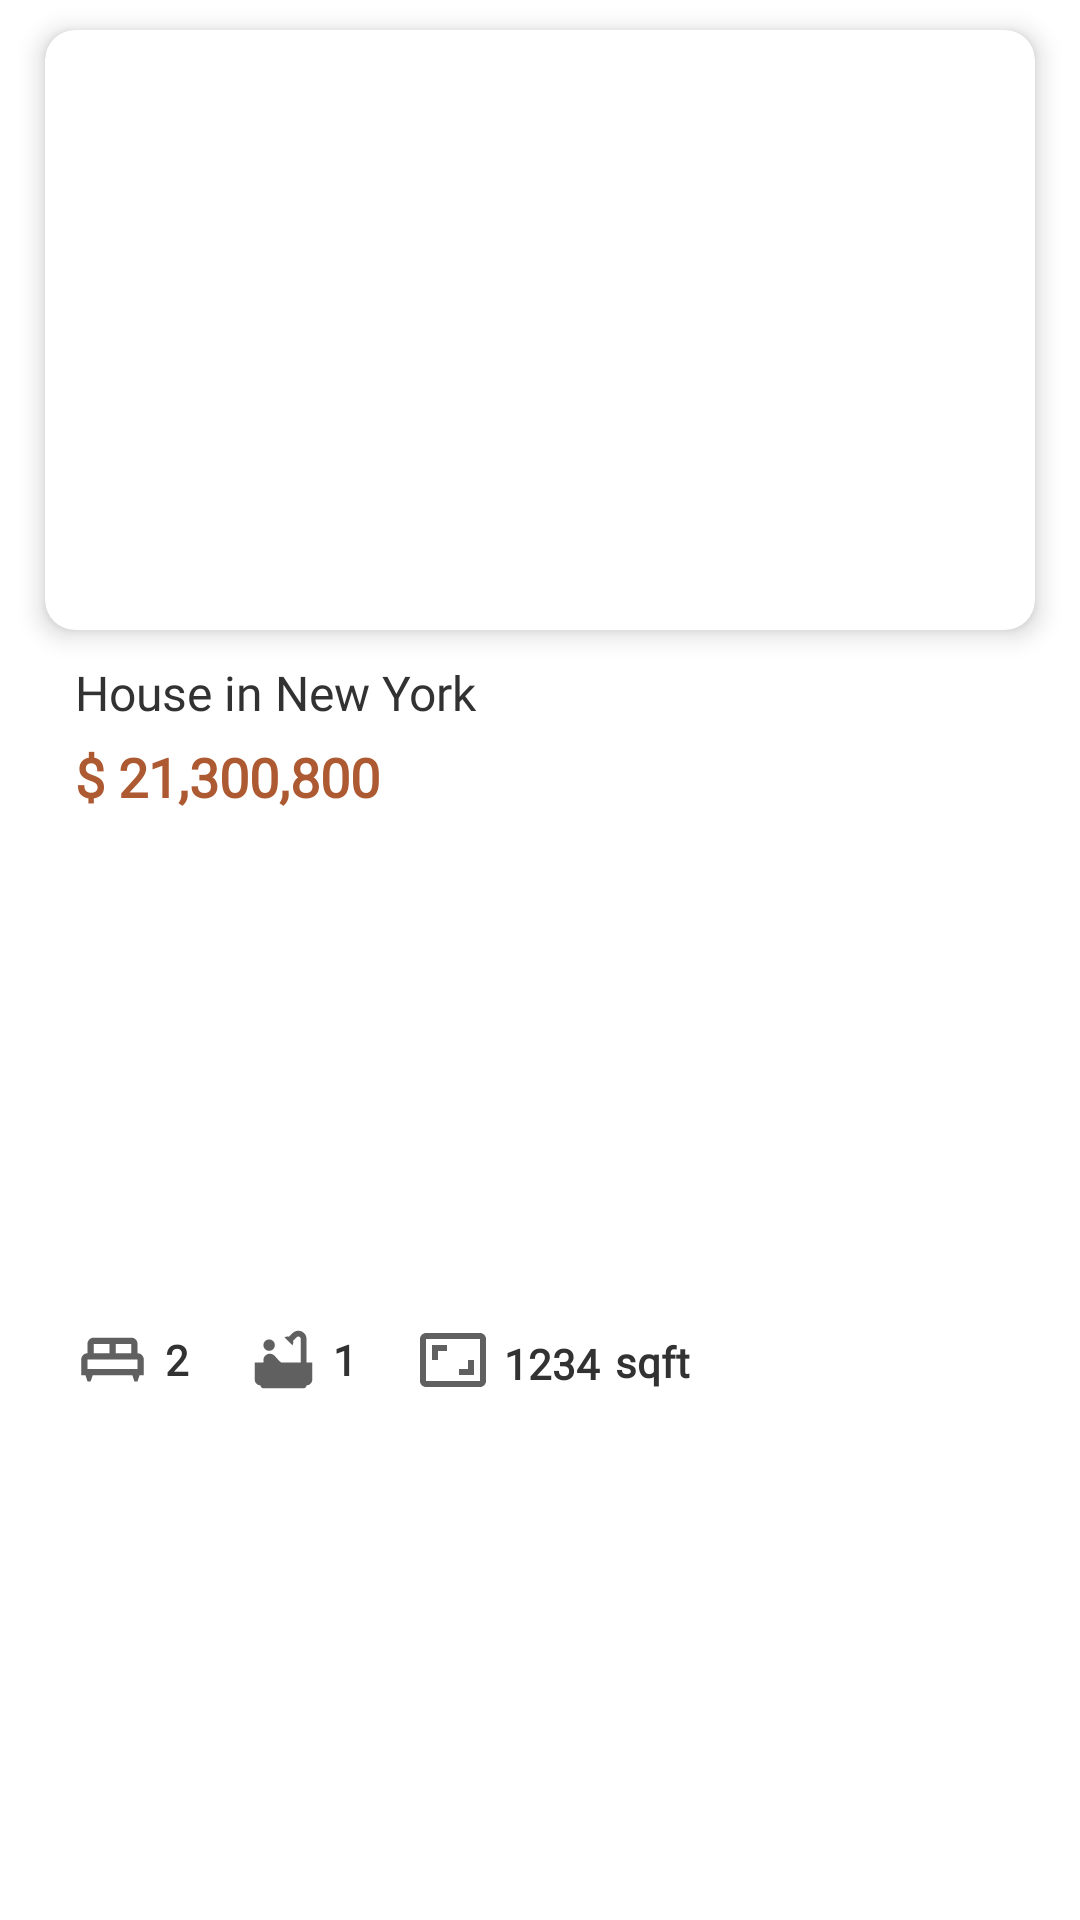

Here is an Android app screen rendered from its layout file. Give the layout XML and the strings, colors and styles it references.
<!-- AndroidManifest.xml: application theme AppTheme -->
<!-- res/layout/list_properties_format.xml -->
<?xml version="1.0" encoding="utf-8"?>
<androidx.constraintlayout.widget.ConstraintLayout xmlns:android="http://schemas.android.com/apk/res/android"
    xmlns:app="http://schemas.android.com/apk/res-auto"
    android:layout_width="match_parent"
    android:layout_height="wrap_content">

    <androidx.cardview.widget.CardView
        android:id="@+id/image_property_container"
        android:layout_width="match_parent"
        android:layout_height="wrap_content"
        android:layout_marginStart="15dp"
        android:layout_marginTop="10dp"
        android:layout_marginEnd="15dp"
        android:layout_marginBottom="10dp"
        android:background="@color/white"
        app:cardCornerRadius="10dp"
        app:cardElevation="5dp"
        app:layout_constraintEnd_toEndOf="parent"
        app:layout_constraintStart_toStartOf="parent"
        app:layout_constraintTop_toTopOf="parent">

        <ImageView
            android:id="@+id/image_property"
            android:layout_width="match_parent"
            android:layout_height="200dp"
            android:contentDescription="property picture" />
    </androidx.cardview.widget.CardView>

    <TextView
        android:id="@+id/type_and_city"
        android:layout_width="wrap_content"
        android:layout_height="wrap_content"
        android:layout_marginStart="10dp"
        android:layout_marginTop="10dp"
        android:text="House in New York"
        android:textSize="16sp"
        app:layout_constraintStart_toStartOf="@+id/image_property_container"
        app:layout_constraintTop_toBottomOf="@+id/image_property_container" />

    <TextView
        android:id="@+id/ic_dollar"
        android:layout_width="wrap_content"
        android:layout_height="wrap_content"
        android:text="$ "
        android:layout_marginTop="5dp"
        android:textColor="@color/colorPrimary"
        android:textSize="18sp"
        android:textStyle="bold"
        app:layout_constraintStart_toStartOf="@+id/type_and_city"
        app:layout_constraintTop_toBottomOf="@+id/type_and_city" />

    <TextView
        android:id="@+id/price_property"
        android:layout_width="wrap_content"
        android:layout_height="wrap_content"
        android:ellipsize="end"
        android:fontFamily="@font/rockwell_nova"
        android:text="21,300,800"
        android:textColor="@color/colorPrimary"
        android:textSize="18sp"
        android:textStyle="bold"
        app:layout_constraintStart_toEndOf="@+id/ic_dollar"
        app:layout_constraintTop_toTopOf="@+id/ic_dollar" />

    <ImageView
        android:id="@+id/ic_bed"
        android:layout_width="wrap_content"
        android:layout_height="wrap_content"
        android:layout_marginTop="5dp"
        android:layout_marginBottom="10dp"
        android:src="@drawable/ic_outline_king_bed_24"
        app:layout_constraintBottom_toBottomOf="parent"
        app:layout_constraintStart_toStartOf="@+id/ic_dollar"
        app:layout_constraintTop_toBottomOf="@id/ic_dollar" />

    <TextView
        android:id="@+id/nbr_of_beds_input"
        android:layout_width="wrap_content"
        android:layout_height="wrap_content"
        android:layout_marginStart="5dp"
        android:text="2"
        android:textStyle="bold"
        app:layout_constraintBottom_toBottomOf="@+id/ic_bed"
        app:layout_constraintStart_toEndOf="@+id/ic_bed"
        app:layout_constraintTop_toTopOf="@+id/ic_bed" />

    <ImageView
        android:id="@+id/ic_bath"
        android:layout_width="wrap_content"
        android:layout_height="wrap_content"
        android:layout_marginStart="20dp"
        android:src="@drawable/ic_baseline_bathtub_24"
        app:layout_constraintBottom_toBottomOf="@+id/ic_bed"
        app:layout_constraintStart_toEndOf="@+id/nbr_of_beds_input"
        app:layout_constraintTop_toTopOf="@+id/ic_bed" />

    <ImageView
        android:id="@+id/ic_surface"
        android:layout_width="wrap_content"
        android:layout_height="wrap_content"
        android:layout_marginStart="20dp"
        android:src="@drawable/ic_size_24"
        app:layout_constraintBottom_toBottomOf="@+id/ic_bath"
        app:layout_constraintStart_toEndOf="@+id/nbr_of_bath"
        app:layout_constraintTop_toTopOf="@+id/ic_bath" />

    <TextView
        android:id="@+id/nbr_of_bath"
        android:layout_width="wrap_content"
        android:layout_height="wrap_content"
        android:layout_marginStart="5dp"
        android:text="1"
        android:textStyle="bold"
        app:layout_constraintBottom_toBottomOf="@+id/ic_bath"
        app:layout_constraintStart_toEndOf="@+id/ic_bath"
        app:layout_constraintTop_toTopOf="@+id/ic_bath" />

    <TextView
        android:id="@+id/surface"
        android:layout_width="wrap_content"
        android:layout_height="wrap_content"
        android:layout_marginStart="5dp"
        android:text="1234"
        android:textStyle="bold"
        app:layout_constraintBottom_toBottomOf="@+id/ic_surface"
        app:layout_constraintStart_toEndOf="@+id/ic_surface"
        app:layout_constraintTop_toTopOf="@+id/nbr_of_bath" />

    <TextView
        android:id="@+id/sqft"
        android:layout_width="wrap_content"
        android:layout_height="wrap_content"
        android:layout_marginStart="5dp"
        android:text="sqft"

        android:textStyle="bold"
        app:layout_constraintBottom_toBottomOf="@+id/surface"
        app:layout_constraintStart_toEndOf="@+id/surface"
        app:layout_constraintTop_toTopOf="@+id/nbr_of_bath" />
</androidx.constraintlayout.widget.ConstraintLayout>
<!-- resources referenced by this layout -->
<resources>
  <color name="colorPrimary">#AD5931</color>
  <color name="white">#FFFFFF</color>
  <!-- drawable ic_baseline_bathtub_24 (drawable) -->
  <vector android:height="23dp" android:tint="#606060"
      android:viewportHeight="24" android:viewportWidth="24"
      android:width="23dp" xmlns:android="http://schemas.android.com/apk/res/android">
      <path android:fillColor="#FFFFFF" android:pathData="M7,7m-2,0a2,2 0,1 1,4 0a2,2 0,1 1,-4 0"/>
      <path android:fillColor="#FFFFFF" android:pathData="M20,13V4.83C20,3.27 18.73,2 17.17,2c-0.75,0 -1.47,0.3 -2,0.83l-1.25,1.25C13.76,4.03 13.59,4 13.41,4c-0.4,0 -0.77,0.12 -1.08,0.32l2.76,2.76c0.2,-0.31 0.32,-0.68 0.32,-1.08c0,-0.18 -0.03,-0.34 -0.07,-0.51l1.25,-1.25C16.74,4.09 16.95,4 17.17,4C17.63,4 18,4.37 18,4.83V13h-6.85c-0.3,-0.21 -0.57,-0.45 -0.82,-0.72l-1.4,-1.55c-0.19,-0.21 -0.43,-0.38 -0.69,-0.5C7.93,10.08 7.59,10 7.24,10C6,10.01 5,11.01 5,12.25V13H2v6c0,1.1 0.9,2 2,2c0,0.55 0.45,1 1,1h14c0.55,0 1,-0.45 1,-1c1.1,0 2,-0.9 2,-2v-6H20z"/>
  </vector>
  <!-- drawable ic_outline_king_bed_24 (drawable) -->
  <vector android:height="25dp" android:tint="#606060"
      android:viewportHeight="24" android:viewportWidth="24"
      android:width="25dp" xmlns:android="http://schemas.android.com/apk/res/android">
      <path android:fillColor="@android:color/white" android:pathData="M22,12c0,-1.1 -0.9,-2 -2,-2V7c0,-1.1 -0.9,-2 -2,-2H6C4.9,5 4,5.9 4,7v3c-1.1,0 -2,0.9 -2,2v5h1.33L4,19h1l0.67,-2h12.67L19,19h1l0.67,-2H22V12zM18,10h-5V7h5V10zM6,7h5v3H6V7zM4,12h16v3H4V12z"/>
  </vector>
  <!-- drawable ic_size_24 (drawable) -->
  <vector android:height="24dp" android:tint="#606060"
      android:viewportHeight="24" android:viewportWidth="24"
      android:width="24dp" xmlns:android="http://schemas.android.com/apk/res/android">
      <path android:fillColor="@android:color/white" android:pathData="M19,12h-2v3h-3v2h5v-5zM7,9h3L10,7L5,7v5h2L7,9zM21,3L3,3c-1.1,0 -2,0.9 -2,2v14c0,1.1 0.9,2 2,2h18c1.1,0 2,-0.9 2,-2L23,5c0,-1.1 -0.9,-2 -2,-2zM21,19.01L3,19.01L3,4.99h18v14.02z"/>
  </vector>
  <style name="AppTheme" parent="Theme.MaterialComponents.Light.NoActionBar">
          
          <item name="colorPrimary">@color/colorPrimary</item>
          <item name="colorPrimaryDark">@color/colorPrimaryDark</item>
          <item name="colorAccent">@color/colorAccent</item>
          <item name="drawerArrowStyle">@style/DrawerStyle</item>
          <item name="fontFamily">@font/rockwell_nova</item>
          <item name="chipStyle">@style/CustomChipStyle</item>
          <item name="android:textColor">@android:color/secondary_text_light</item>
      </style>
  <color name="colorPrimaryDark">#854425</color>
  <color name="colorAccent">#FFB175</color>
  <style name="DrawerStyle" parent="@style/Widget.AppCompat.DrawerArrowToggle">
          <item name="color">@color/white</item>
      </style>
  <style name="CustomChipStyle" parent="Widget.MaterialComponents.Chip.Choice">
          <item name="chipBackgroundColor">@color/chip_background_color</item>
          <item name="android:textColor">@color/chip_text_color</item>
          <item name="cornerRadius">4dp</item>
          <item name="cornerFamily">cut</item>
          <item name="shapeAppearanceOverlay">@null</item>
          <item name="android:checkable">true</item>
          <item name="checkedIconVisible">false</item>
      </style>
</resources>
